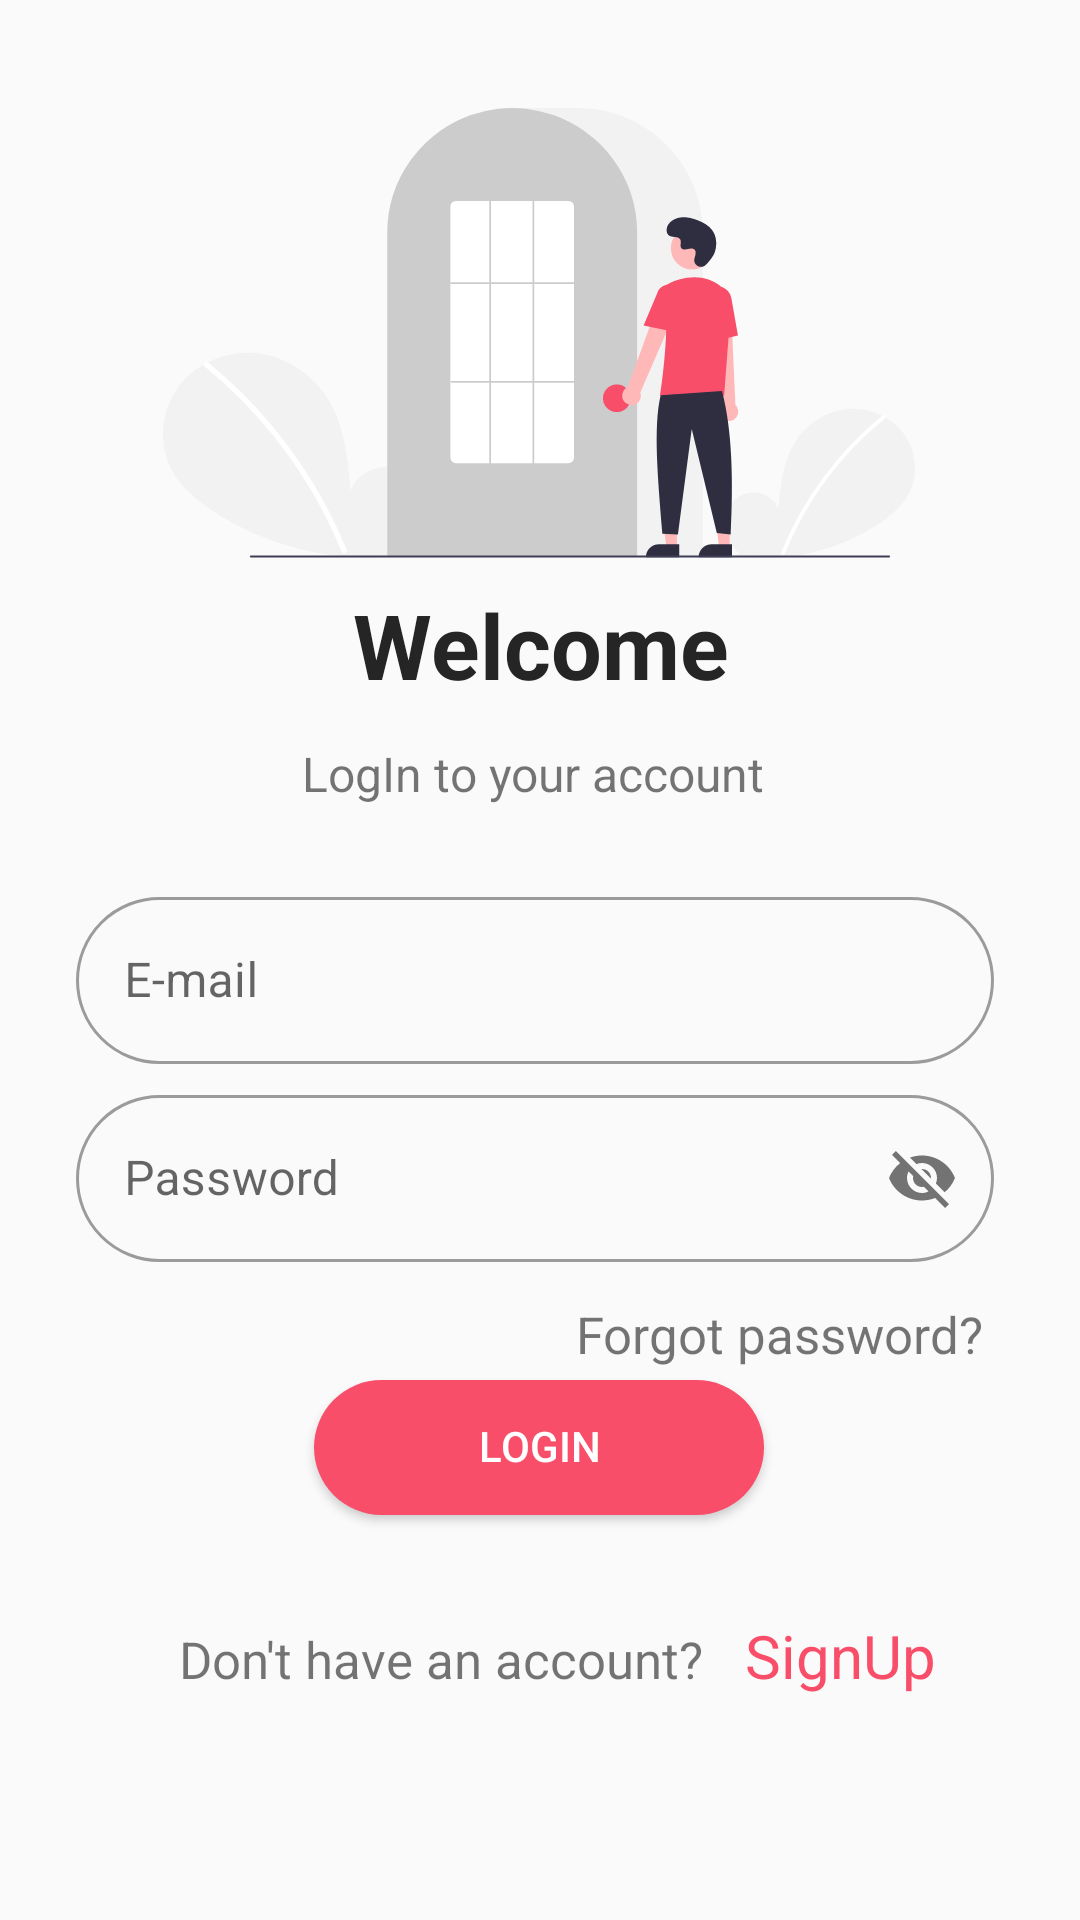

Write the Android layout XML for this screen, with the resource values it uses.
<!-- AndroidManifest.xml: application theme Theme.EmailAuthentication -->
<!-- res/layout/activity_login.xml -->
<?xml version="1.0" encoding="utf-8"?>
<androidx.constraintlayout.widget.ConstraintLayout
    xmlns:android="http://schemas.android.com/apk/res/android"
    xmlns:app="http://schemas.android.com/apk/res-auto"
    xmlns:tools="http://schemas.android.com/tools"
    android:layout_width="match_parent"
    android:layout_height="match_parent"
    android:background="#FAFAFA"
    tools:context=".login">

    <androidx.appcompat.widget.AppCompatImageView
        android:id="@+id/appCompatImageView"
        android:layout_width="300dp"
        android:layout_height="150dp"
        android:layout_marginTop="36dp"
        android:src="@drawable/loginbanner"
        app:layout_constraintEnd_toEndOf="parent"
        app:layout_constraintHorizontal_bias="0.495"
        app:layout_constraintStart_toStartOf="parent"
        app:layout_constraintTop_toTopOf="parent" />

    <TextView
        android:id="@+id/welcome"
        android:layout_width="wrap_content"
        android:layout_height="wrap_content"
        android:layout_marginTop="24dp"
        android:text="Welcome"
        android:textAlignment="center"
        android:textColor="#252525"
        android:textSize="30dp"
        android:layout_marginBottom="12dp"
        android:textStyle="bold"
        app:layout_constraintBottom_toTopOf="@+id/login_text"
        app:layout_constraintEnd_toEndOf="parent"
        app:layout_constraintStart_toStartOf="parent"
        app:layout_constraintTop_toBottomOf="@+id/appCompatImageView"
        app:layout_constraintVertical_bias="1.0" />

    <TextView
        android:id="@+id/login_text"
        android:layout_width="wrap_content"
        android:layout_height="wrap_content"

        android:layout_marginBottom="25dp"
        android:text="LogIn to your account"

        android:textSize="16dp"
        app:layout_constraintBottom_toTopOf="@+id/outlinedTextField"

        app:layout_constraintEnd_toEndOf="parent"
        app:layout_constraintHorizontal_bias="0.49"
        app:layout_constraintStart_toStartOf="parent"
        app:layout_constraintTop_toBottomOf="@+id/appCompatImageView"
        app:layout_constraintVertical_bias="1.0" />

    <com.google.android.material.textfield.TextInputLayout
        android:id="@+id/outlinedTextField"
        style="@style/Widget.MaterialComponents.TextInputLayout.OutlinedBox"
        android:layout_width="0dp"
        android:layout_height="wrap_content"
        android:hint="E-mail"
        app:boxCornerRadiusBottomEnd="30dp"
        app:boxCornerRadiusBottomStart="30dp"
        app:boxCornerRadiusTopEnd="30dp"
        app:boxCornerRadiusTopStart="30dp"
        app:startIconDrawable="@drawable/ic_email_login"
        app:layout_constraintBottom_toBottomOf="parent"
        app:layout_constraintEnd_toEndOf="parent"
        app:layout_constraintHorizontal_bias="0.467"
        app:layout_constraintStart_toStartOf="parent"
        app:layout_constraintTop_toTopOf="parent"
        app:layout_constraintVertical_bias="0.507"
        app:layout_constraintWidth_percent=".85"
        app:passwordToggleEnabled="false"
        android:background="#FAFAFA">

        <com.google.android.material.textfield.TextInputEditText
            android:id="@+id/emailaddress"
            android:layout_width="match_parent"
            android:layout_height="wrap_content"
            />
    </com.google.android.material.textfield.TextInputLayout>

    <com.google.android.material.textfield.TextInputLayout
        android:id="@+id/passwordField"
        style="@style/Widget.MaterialComponents.TextInputLayout.OutlinedBox"
        android:layout_width="0dp"
        android:layout_height="wrap_content"
        android:background="#FAFAFA"
        android:hint="Password"
        app:boxCornerRadiusBottomEnd="30dp"
        app:boxCornerRadiusBottomStart="30dp"
        app:boxCornerRadiusTopEnd="30dp"
        app:boxCornerRadiusTopStart="30dp"
        app:layout_constraintBottom_toTopOf="@+id/login"
        app:layout_constraintEnd_toEndOf="parent"
        app:layout_constraintHorizontal_bias="0.467"
        app:layout_constraintStart_toStartOf="parent"
        app:layout_constraintTop_toBottomOf="@+id/outlinedTextField"
        app:layout_constraintVertical_bias="0.110000014"
        app:layout_constraintWidth_percent=".85"
        app:passwordToggleEnabled="true"
        app:startIconDrawable="@drawable/ic_password">

        <com.google.android.material.textfield.TextInputEditText
            android:id="@+id/password"
            android:layout_width="match_parent"
            android:layout_height="wrap_content" />
    </com.google.android.material.textfield.TextInputLayout>

    <Button
        android:id="@+id/login"
        android:layout_width="150dp"
        android:layout_height="45dp"
        android:layout_marginBottom="135dp"
        android:background="@drawable/button_bg"
        android:elevation="25dp"
        android:includeFontPadding="false"
        android:shadowRadius="12"
        android:text="Login"
        android:textColor="@color/white"
        app:layout_constraintBottom_toBottomOf="parent"
        app:layout_constraintEnd_toEndOf="parent"
        app:layout_constraintHorizontal_bias="0.498"
        app:layout_constraintStart_toStartOf="parent"
        app:layout_constraintWidth_percent=".9" />

    <TextView
        android:id="@+id/forgot"
        android:layout_width="wrap_content"
        android:layout_height="wrap_content"
        android:layout_marginTop="8dp"
        android:text="Forgot password?"
        android:textSize="17dp"
        app:layout_constraintBottom_toTopOf="@+id/login"
        app:layout_constraintEnd_toEndOf="@+id/passwordField"
        app:layout_constraintHorizontal_bias="0.979"
        app:layout_constraintStart_toStartOf="@+id/passwordField"
        app:layout_constraintTop_toBottomOf="@+id/passwordField"
        app:layout_constraintVertical_bias="0.545" />

    <TextView
        android:id="@+id/textView"
        android:layout_width="wrap_content"
        android:layout_height="wrap_content"
        android:text="Don't have an account?"
        android:textSize="17dp"
        app:layout_constraintBottom_toBottomOf="parent"
        app:layout_constraintEnd_toEndOf="parent"
        app:layout_constraintHorizontal_bias="0.322"
        app:layout_constraintStart_toStartOf="parent"
        app:layout_constraintTop_toBottomOf="@+id/login"
        app:layout_constraintVertical_bias="0.327" />

    <TextView
        android:id="@+id/createacc"
        android:layout_width="wrap_content"
        android:layout_height="wrap_content"
        android:layout_marginLeft="9dp"
        android:clickable="true"
        android:text="SignUp"
        android:textSize="20dp"
        android:contextClickable="true"
        android:textColor="@color/DarkRed"
        app:layout_constraintBottom_toBottomOf="parent"
        app:layout_constraintEnd_toEndOf="parent"
        app:layout_constraintHorizontal_bias="0.092"
        app:layout_constraintStart_toEndOf="@+id/textView"
        app:layout_constraintTop_toBottomOf="@+id/login"
        app:layout_constraintVertical_bias="0.31" />
</androidx.constraintlayout.widget.ConstraintLayout>
<!-- resources referenced by this layout -->
<resources>
  <color name="DarkRed">#f84e69</color>
  <color name="white">#FFFFFFFF</color>
  <!-- drawable button_bg (drawable-v24) -->
  <?xml version="1.0" encoding="utf-8"?>
  <shape xmlns:android="http://schemas.android.com/apk/res/android">
      <solid android:color="@color/DarkRed"></solid>
      <corners android:radius="25dp"/>
  
  
  
  
  
  </shape>
  <!-- drawable loginbanner: vector/xml drawable (drawable, 6083 chars, omitted) -->
  <style name="Theme.EmailAuthentication" parent="Theme.MaterialComponents.Light.NoActionBar">
  
          
          
          <item name="colorPrimary">@color/primaryRed</item>
          <item name="colorPrimaryVariant">@color/DarkRed</item>
          <item name="colorOnPrimary">@color/white</item>
          
          <item name="colorSecondary">@color/SimonPink</item>
          <item name="colorSecondaryVariant">@color/SimonPinkDark</item>
          <item name="colorOnSecondary">@color/black</item>
          
          <item name="android:statusBarColor" tools:targetApi="l">?attr/colorPrimaryVariant</item>
          
          <item name="fontFamily">@font/font_family</item>
      </style>
  <color name="primaryRed">#ff657d</color>
  <color name="SimonPink">#faf2da</color>
  <color name="SimonPinkDark">#e7d4b5</color>
  <color name="black">#FF000000</color>
</resources>
